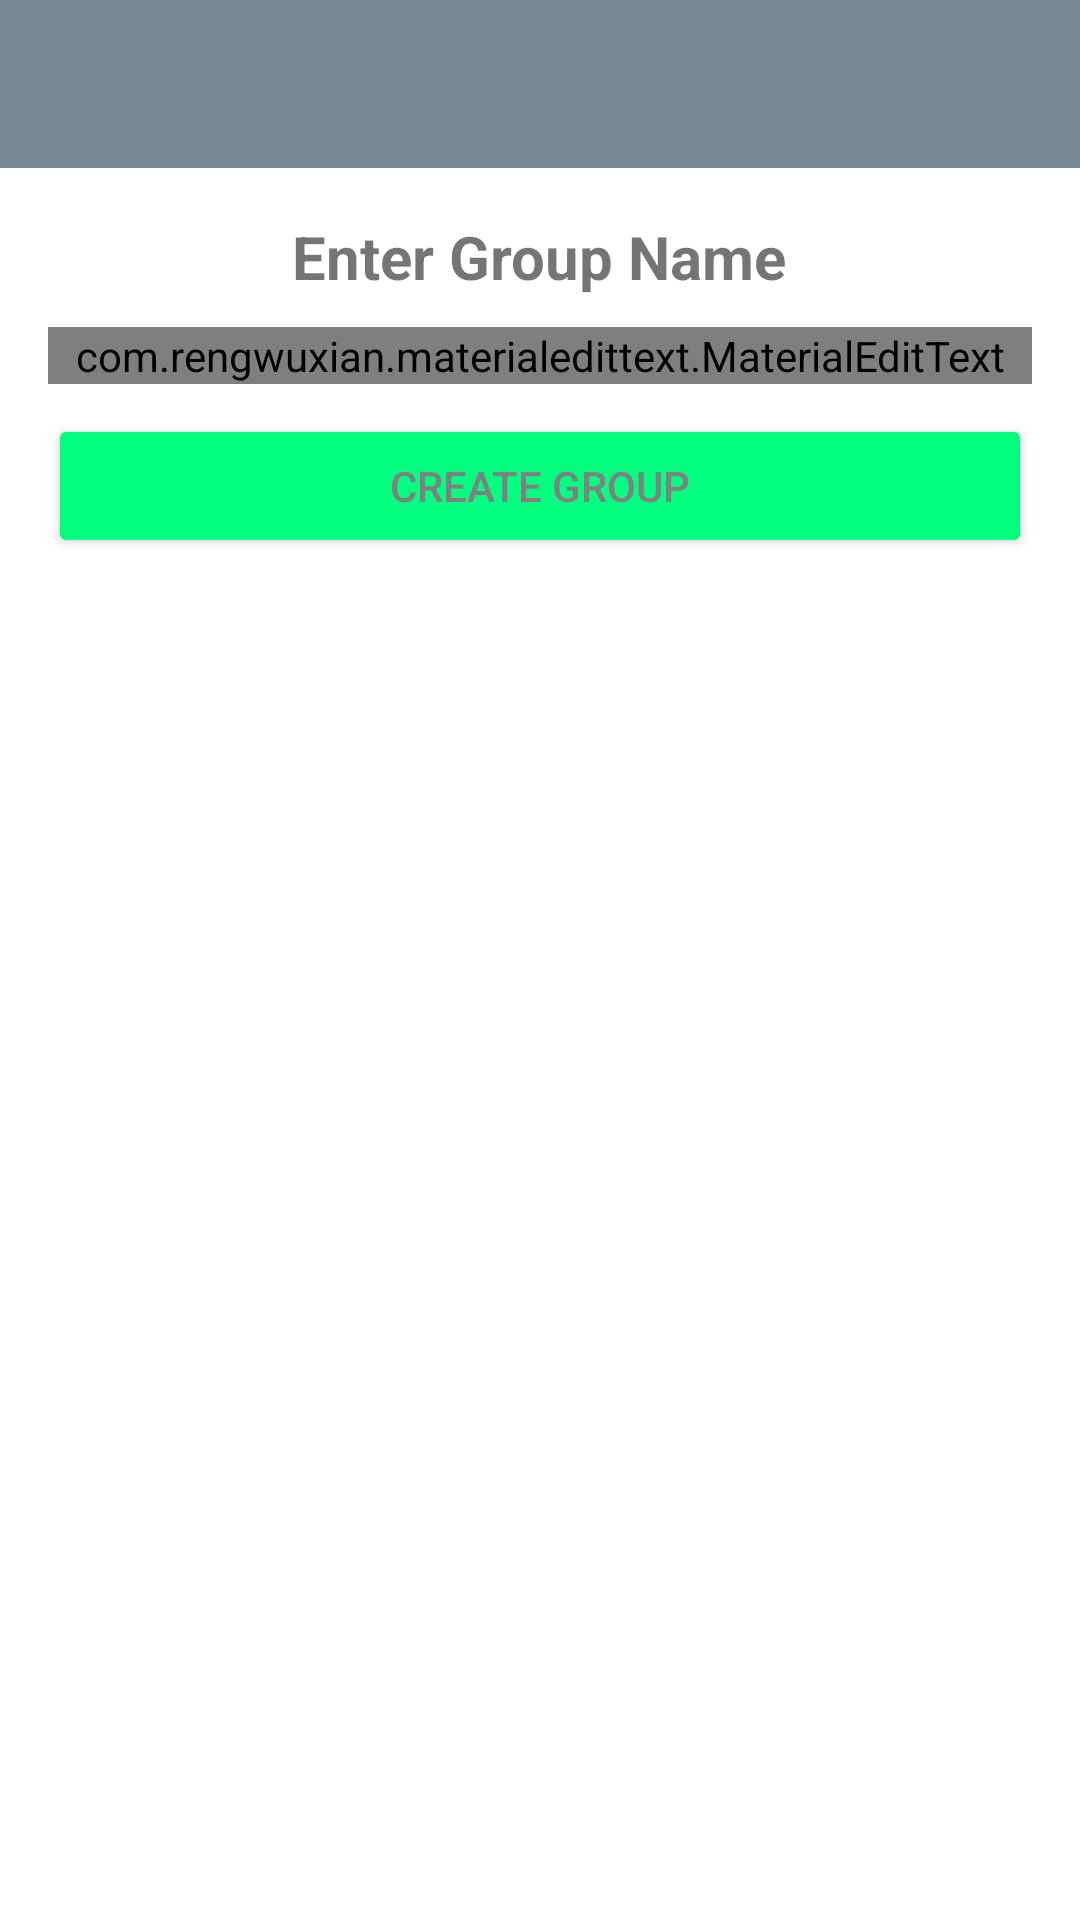

Android layout source for this screen:
<!-- AndroidManifest.xml: application theme Theme.MyTest -->
<!-- res/layout/activity_create_group.xml -->
<?xml version="1.0" encoding="utf-8"?>
<RelativeLayout xmlns:android="http://schemas.android.com/apk/res/android"
    xmlns:app="http://schemas.android.com/apk/res-auto"
    xmlns:tools="http://schemas.android.com/tools"
    android:layout_width="match_parent"
    android:layout_height="match_parent"
    tools:context=".CreateGroup">

    <include
        android:id="@+id/toolbar"
        layout="@layout/bar_layout"/>

    <LinearLayout
        android:layout_width="match_parent"
        android:orientation="vertical"
        android:gravity="center_horizontal"
        android:layout_below="@id/toolbar"
        android:padding="16dp"
        android:layout_height="wrap_content">

        <TextView
            android:layout_width="wrap_content"
            android:layout_height="wrap_content"
            android:text="Enter Group Name"
            android:textSize="20sp"
            android:textStyle="bold" />

        <com.rengwuxian.materialedittext.MaterialEditText
            android:id="@+id/groupname"
            android:layout_width="match_parent"
            android:layout_height="wrap_content"
            android:layout_marginTop="10dp"
            android:hint="Group Name"
            app:met_floatingLabel="normal" />

        <Button
            android:id="@+id/btn_create_group"
            android:layout_width="match_parent"
            android:layout_height="wrap_content"
            android:layout_marginTop="10dp"
            android:backgroundTint="@color/SpringGreen"
            android:text="Create Group"
            android:textColor="@color/Gray" />


    </LinearLayout>

</RelativeLayout>
<!-- res/layout/bar_layout.xml (included above) -->
<?xml version="1.0" encoding="utf-8"?>
<androidx.appcompat.widget.Toolbar xmlns:android="http://schemas.android.com/apk/res/android"
    xmlns:app="http://schemas.android.com/apk/res-auto"
    android:id="@+id/toolbar"
    android:layout_width="match_parent"
    android:layout_height="wrap_content"
    android:background="@color/LightSlateGray"
    android:theme="@style/Base.ThemeOverlay.AppCompat.Dark.ActionBar"
    app:popupTheme="@style/MenuStyle">

</androidx.appcompat.widget.Toolbar>
<!-- resources referenced by this layout -->
<resources>
  <color name="Gray">#808080</color>
  <color name="LightSlateGray">#778899</color>
  <color name="SpringGreen">#00FF7F</color>
  <style name="MenuStyle" parent="Theme.AppCompat.Light">
          <item name="android:background">@android:color/white</item>
      </style>
  <style name="Theme.MyTest" parent="Theme.MaterialComponents.DayNight.NoActionBar">
          
          <item name="colorPrimary">@color/Khaki</item>
          <item name="colorPrimaryVariant">@color/purple_700</item>
          <item name="colorOnPrimary">@color/white</item>
          
          <item name="colorSecondary">@color/teal_200</item>
          <item name="colorSecondaryVariant">@color/teal_700</item>
          <item name="colorOnSecondary">@color/black</item>
          
          <item name="android:statusBarColor" tools:targetApi="l">?attr/colorPrimaryVariant</item>
          
      </style>
  <color name="Khaki">#F0E68C</color>
  <color name="purple_700">#FF3700B3</color>
  <color name="white">#FFFFFFFF</color>
  <color name="teal_200">#FF03DAC5</color>
  <color name="teal_700">#FF018786</color>
  <color name="black">#FF000000</color>
</resources>
